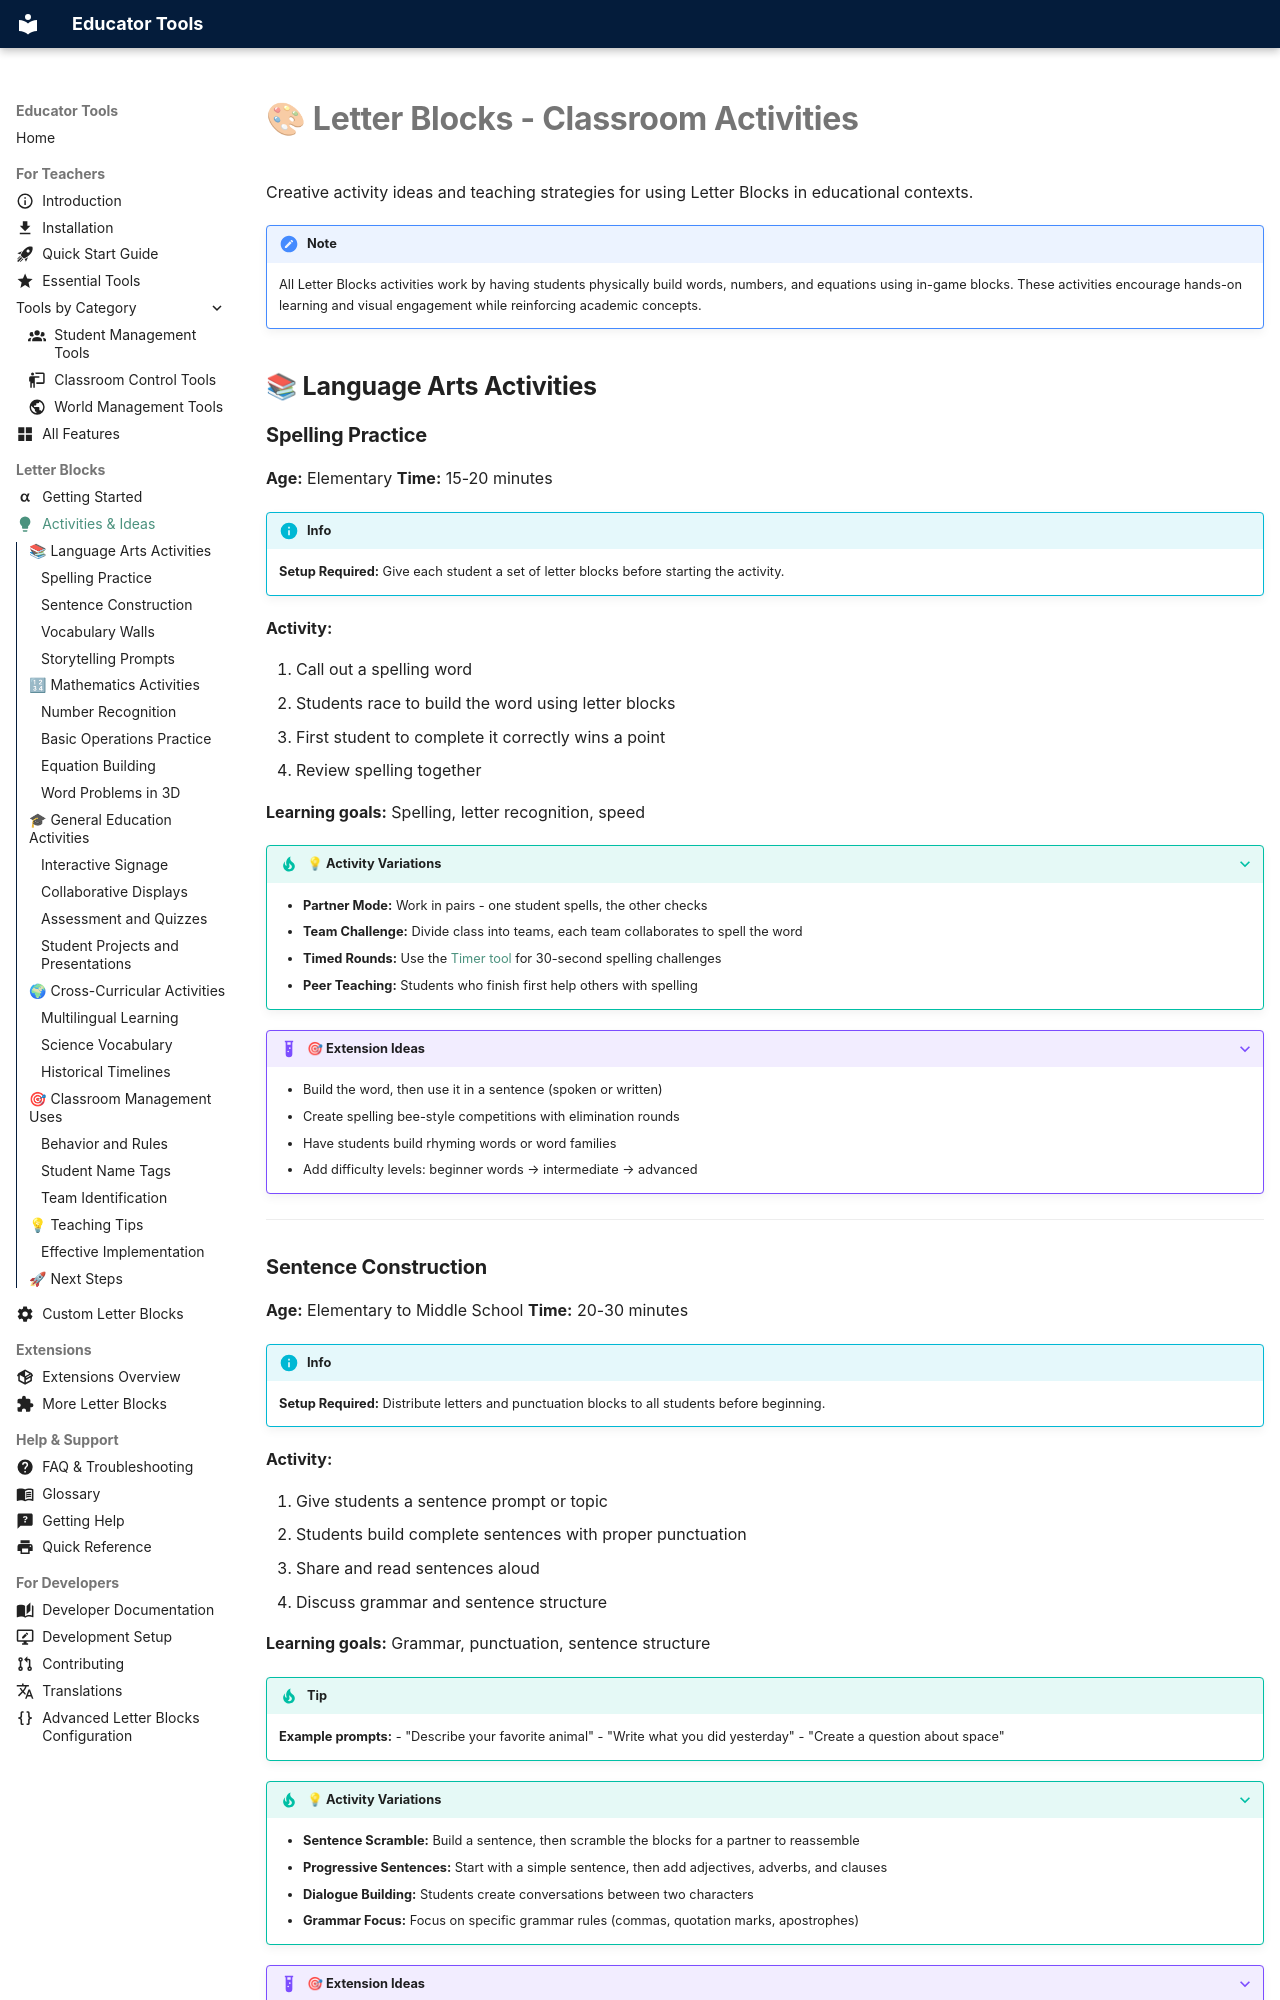

repository: ShapescapeMC/Educator-Tools · page: Letter-Blocks-Activities/index.html · generator: mkdocs

---
icon: material/lightbulb
---

# 🎨 Letter Blocks - Classroom Activities

Creative activity ideas and teaching strategies for using Letter Blocks in educational contexts.

!!! note
    All Letter Blocks activities work by having students physically build words, numbers, and equations using in-game blocks. These activities encourage hands-on learning and visual engagement while reinforcing academic concepts.

## 📚 Language Arts Activities

### Spelling Practice

**Age:** Elementary
**Time:** 15-20 minutes

!!! info
    **Setup Required:** Give each student a set of letter blocks before starting the activity.


**Activity:**

1. Call out a spelling word
2. Students race to build the word using letter blocks
3. First student to complete it correctly wins a point
4. Review spelling together

**Learning goals:** Spelling, letter recognition, speed

??? tip "💡 Activity Variations"
    - **Partner Mode:** Work in pairs - one student spells, the other checks
    - **Team Challenge:** Divide class into teams, each team collaborates to spell the word
    - **Timed Rounds:** Use the [Timer tool](Classroom-Control-Tools.md#timer) for 30-second spelling challenges
    - **Peer Teaching:** Students who finish first help others with spelling

??? example "🎯 Extension Ideas"
    - Build the word, then use it in a sentence (spoken or written)
    - Create spelling bee-style competitions with elimination rounds
    - Have students build rhyming words or word families
    - Add difficulty levels: beginner words → intermediate → advanced

---
